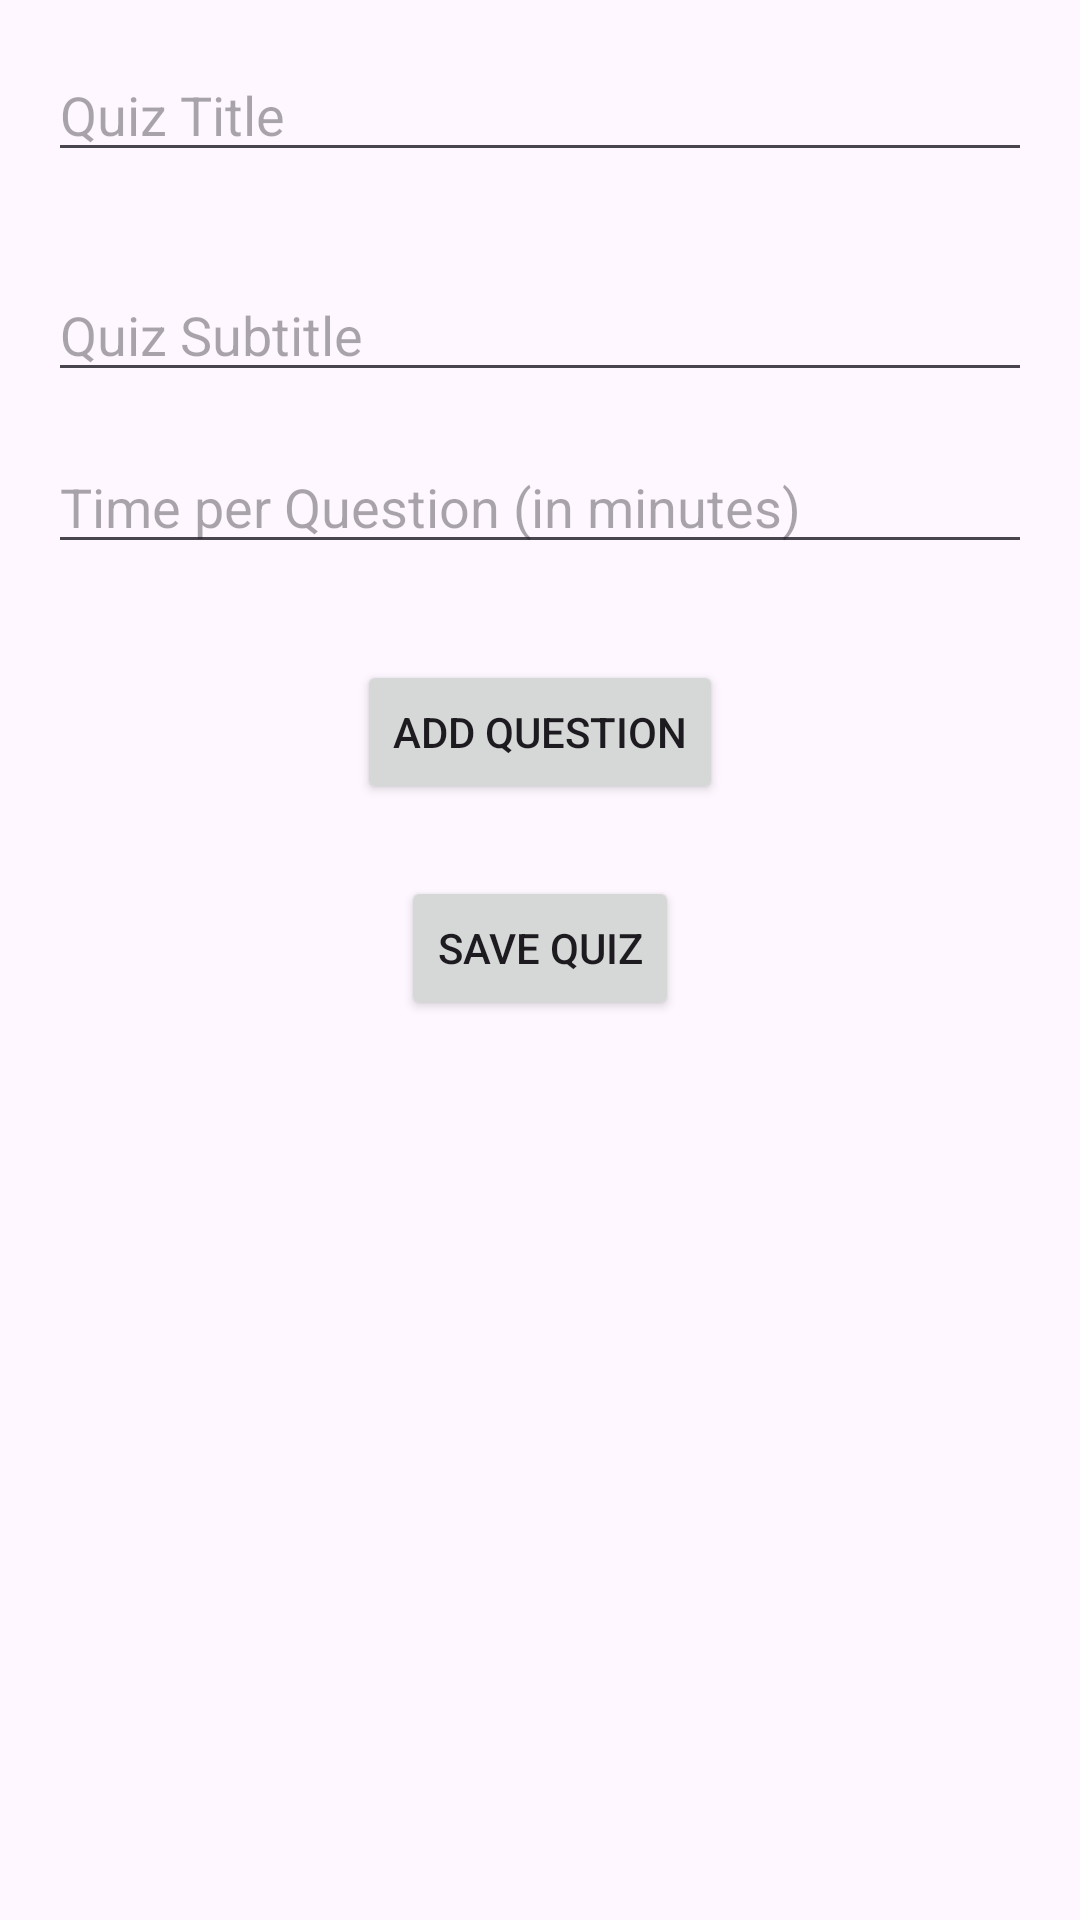

Produce the Android XML layout that renders to this screen, including the resource entries it uses.
<!-- AndroidManifest.xml: application theme Theme.QuizOnline -->
<!-- res/layout/activity_create_quiz.xml -->
<RelativeLayout xmlns:android="http://schemas.android.com/apk/res/android"
    android:layout_width="match_parent"
    android:layout_height="match_parent"
    android:padding="16dp">

    <EditText
        android:id="@+id/etQuizTitle"
        android:layout_width="match_parent"
        android:layout_height="wrap_content"
        android:hint="Quiz Title"
        android:layout_marginBottom="16dp"/>

    <EditText
        android:id="@+id/etQuizSubtitle"
        android:layout_width="match_parent"
        android:layout_height="wrap_content"
        android:hint="Quiz Subtitle"
        android:layout_below="@id/etQuizTitle"
        android:layout_marginTop="16dp"/>

    <EditText
        android:id="@+id/etQuestionTime"
        android:layout_width="match_parent"
        android:layout_height="wrap_content"
        android:hint="Time per Question (in minutes)"
        android:inputType="number"
        android:layout_below="@id/etQuizSubtitle"
        android:layout_marginTop="16dp"/>

    <LinearLayout
        android:id="@+id/llQuestionsContainer"
        android:layout_width="match_parent"
        android:layout_height="wrap_content"
        android:orientation="vertical"
        android:layout_below="@id/etQuestionTime"
        android:layout_marginTop="16dp">

        
        
    </LinearLayout>

    <Button
        android:id="@+id/btnAddQuestion"
        android:layout_width="wrap_content"
        android:layout_height="wrap_content"
        android:text="Add Question"
        android:layout_below="@id/llQuestionsContainer"
        android:layout_centerHorizontal="true"
        android:layout_marginTop="16dp"/>

    <Button
        android:id="@+id/btnSaveQuiz"
        android:layout_width="wrap_content"
        android:layout_height="wrap_content"
        android:text="Save Quiz"
        android:layout_below="@id/btnAddQuestion"
        android:layout_centerHorizontal="true"
        android:layout_marginTop="24dp"/>

</RelativeLayout>
<!-- resources referenced by this layout -->
<resources>
  <style name="Theme.QuizOnline" parent="Base.Theme.QuizOnline" />
  <style name="Base.Theme.QuizOnline" parent="Theme.Material3.DayNight.NoActionBar">
          
           <item name="colorPrimary">@color/orange</item>
      </style>
  <color name="orange">#FF8F00</color>
</resources>
